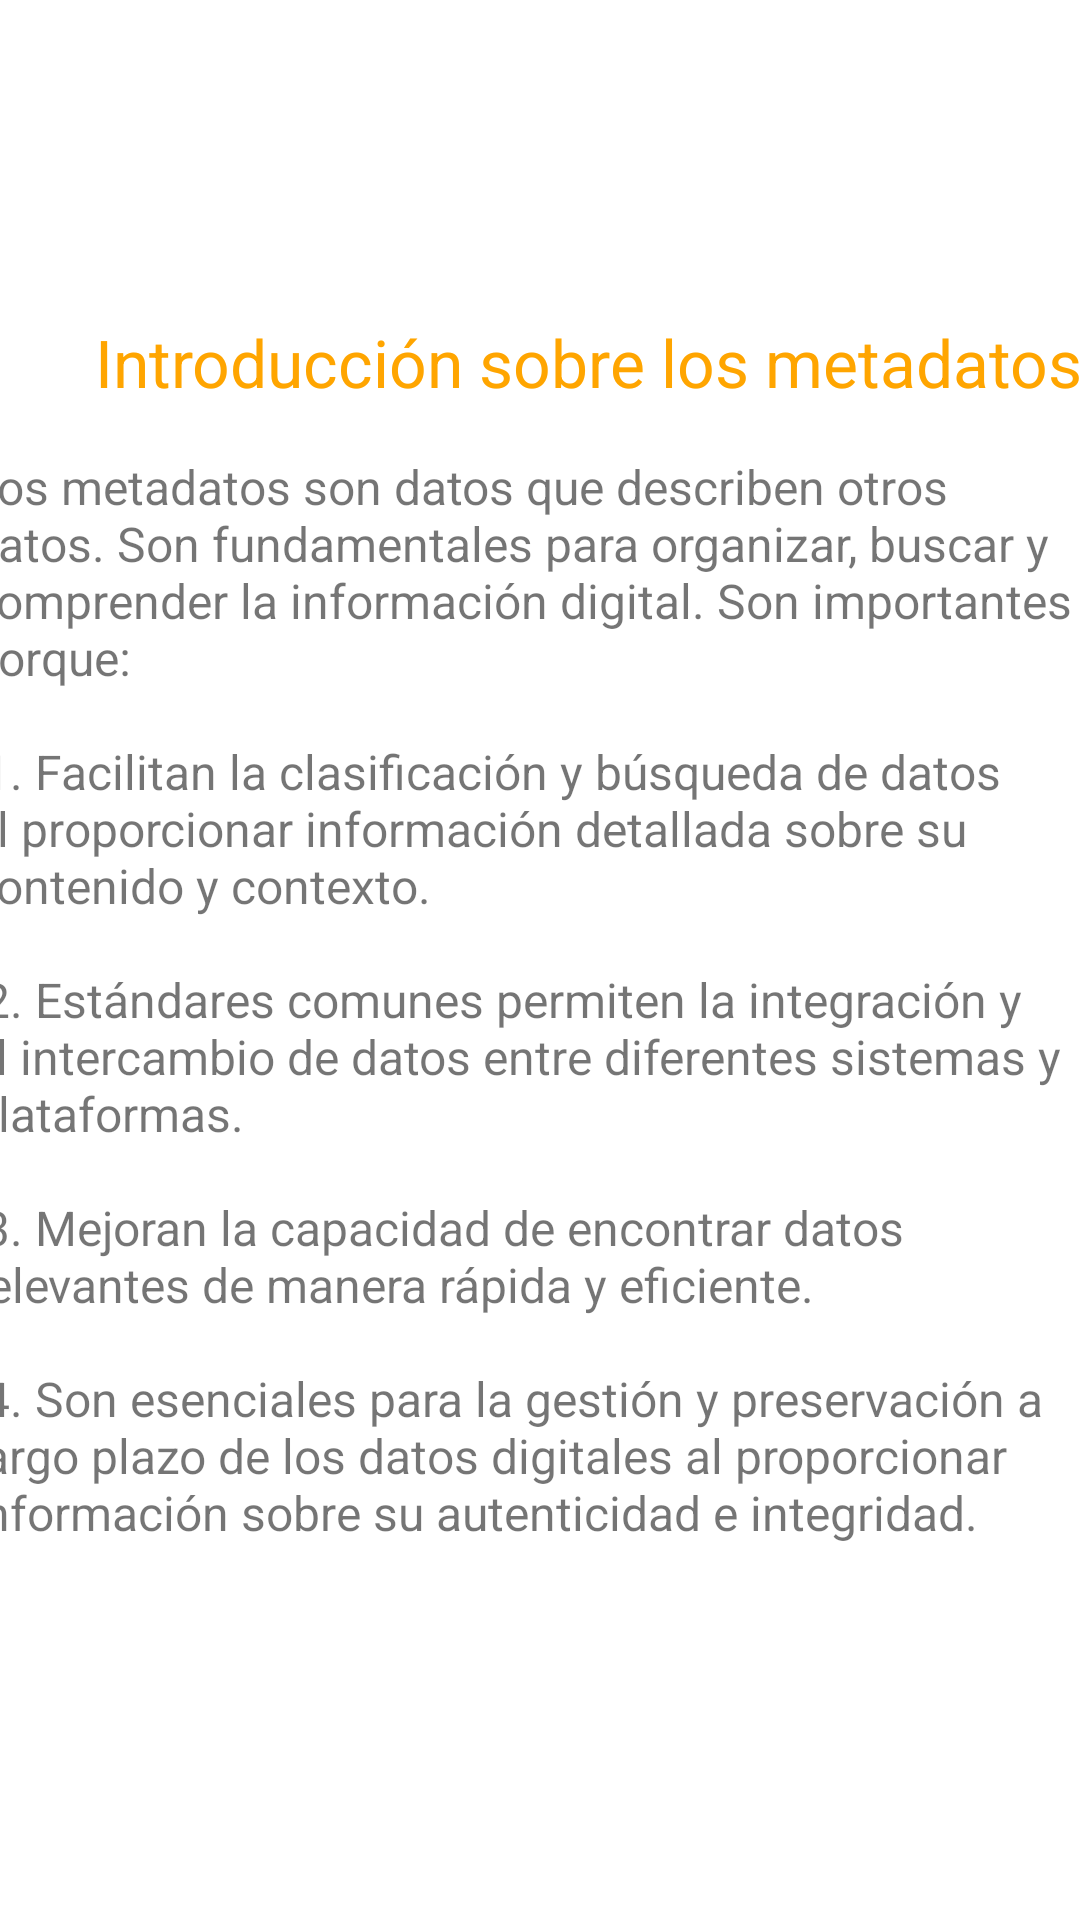

Layout XML and referenced resources for this Android screen:
<!-- AndroidManifest.xml: application theme Theme.TrabajoCM -->
<!-- res/layout/fragment_home.xml -->
<?xml version="1.0" encoding="utf-8"?>
<androidx.constraintlayout.widget.ConstraintLayout xmlns:android="http://schemas.android.com/apk/res/android"
    xmlns:app="http://schemas.android.com/apk/res-auto"
    xmlns:tools="http://schemas.android.com/tools"
    android:layout_width="match_parent"
    android:layout_height="match_parent"
    tools:context=".ui.home.HomeFragment">

    <LinearLayout
        android:layout_width="390dp"
        android:layout_height="634dp"
        android:gravity="center"
        android:orientation="vertical"
        android:padding="5dp"
        app:layout_constraintBottom_toBottomOf="parent"
        app:layout_constraintEnd_toEndOf="parent"
        app:layout_constraintStart_toStartOf="parent"
        app:layout_constraintTop_toTopOf="parent"
        app:layout_constraintVertical_bias="0.789">

        <TextView
            android:id="@+id/tvIntroduction"
            android:layout_width="wrap_content"
            android:layout_height="wrap_content"
            android:layout_marginStart="16dp"
            android:layout_marginTop="16dp"
            android:text="Introducción sobre los metadatos"
            android:textColor="@color/colorOrange"
            android:textSize="22sp" />

        <TextView
            android:id="@+id/tvAdditionalText"
            android:layout_width="wrap_content"
            android:layout_height="wrap_content"
            android:layout_marginTop="16dp"
            android:text="@string/principal_content"
            android:textSize="16sp" />
    </LinearLayout>


</androidx.constraintlayout.widget.ConstraintLayout>
<!-- resources referenced by this layout -->
<resources>
  <color name="colorOrange">#FFA500</color>
  <string name="principal_content">Los metadatos son datos que describen otros datos.
          Son fundamentales para organizar, buscar y comprender la información digital.
          Son importantes porque:\n\n
          1. Facilitan la clasificación y búsqueda de datos al proporcionar información detallada
          sobre su contenido y contexto.\n\n
          2. Estándares comunes permiten la integración y el intercambio de datos
          entre diferentes sistemas y plataformas.\n\n
          3. Mejoran la capacidad de encontrar datos relevantes de manera rápida y eficiente.\n\n
          4. Son esenciales para la gestión y preservación a largo plazo
          de los datos digitales al proporcionar información sobre su autenticidad e integridad.\n\n</string>
  <style name="Theme.TrabajoCM" parent="Theme.MaterialComponents.DayNight.DarkActionBar">
          
          <item name="colorPrimary">@color/purple_500</item>
          <item name="colorPrimaryVariant">@color/purple_700</item>
          <item name="colorOnPrimary">@color/white</item>
          
          <item name="colorSecondary">@color/teal_200</item>
          <item name="colorSecondaryVariant">@color/teal_700</item>
          <item name="colorOnSecondary">@color/black</item>
          
          <item name="android:statusBarColor">?attr/colorPrimaryVariant</item>
          
      </style>
  <color name="purple_500">#FF6200EE</color>
  <color name="purple_700">#FF3700B3</color>
  <color name="white">#FFFFFFFF</color>
  <color name="teal_200">#FF03DAC5</color>
  <color name="teal_700">#FF018786</color>
  <color name="black">#FF000000</color>
</resources>
